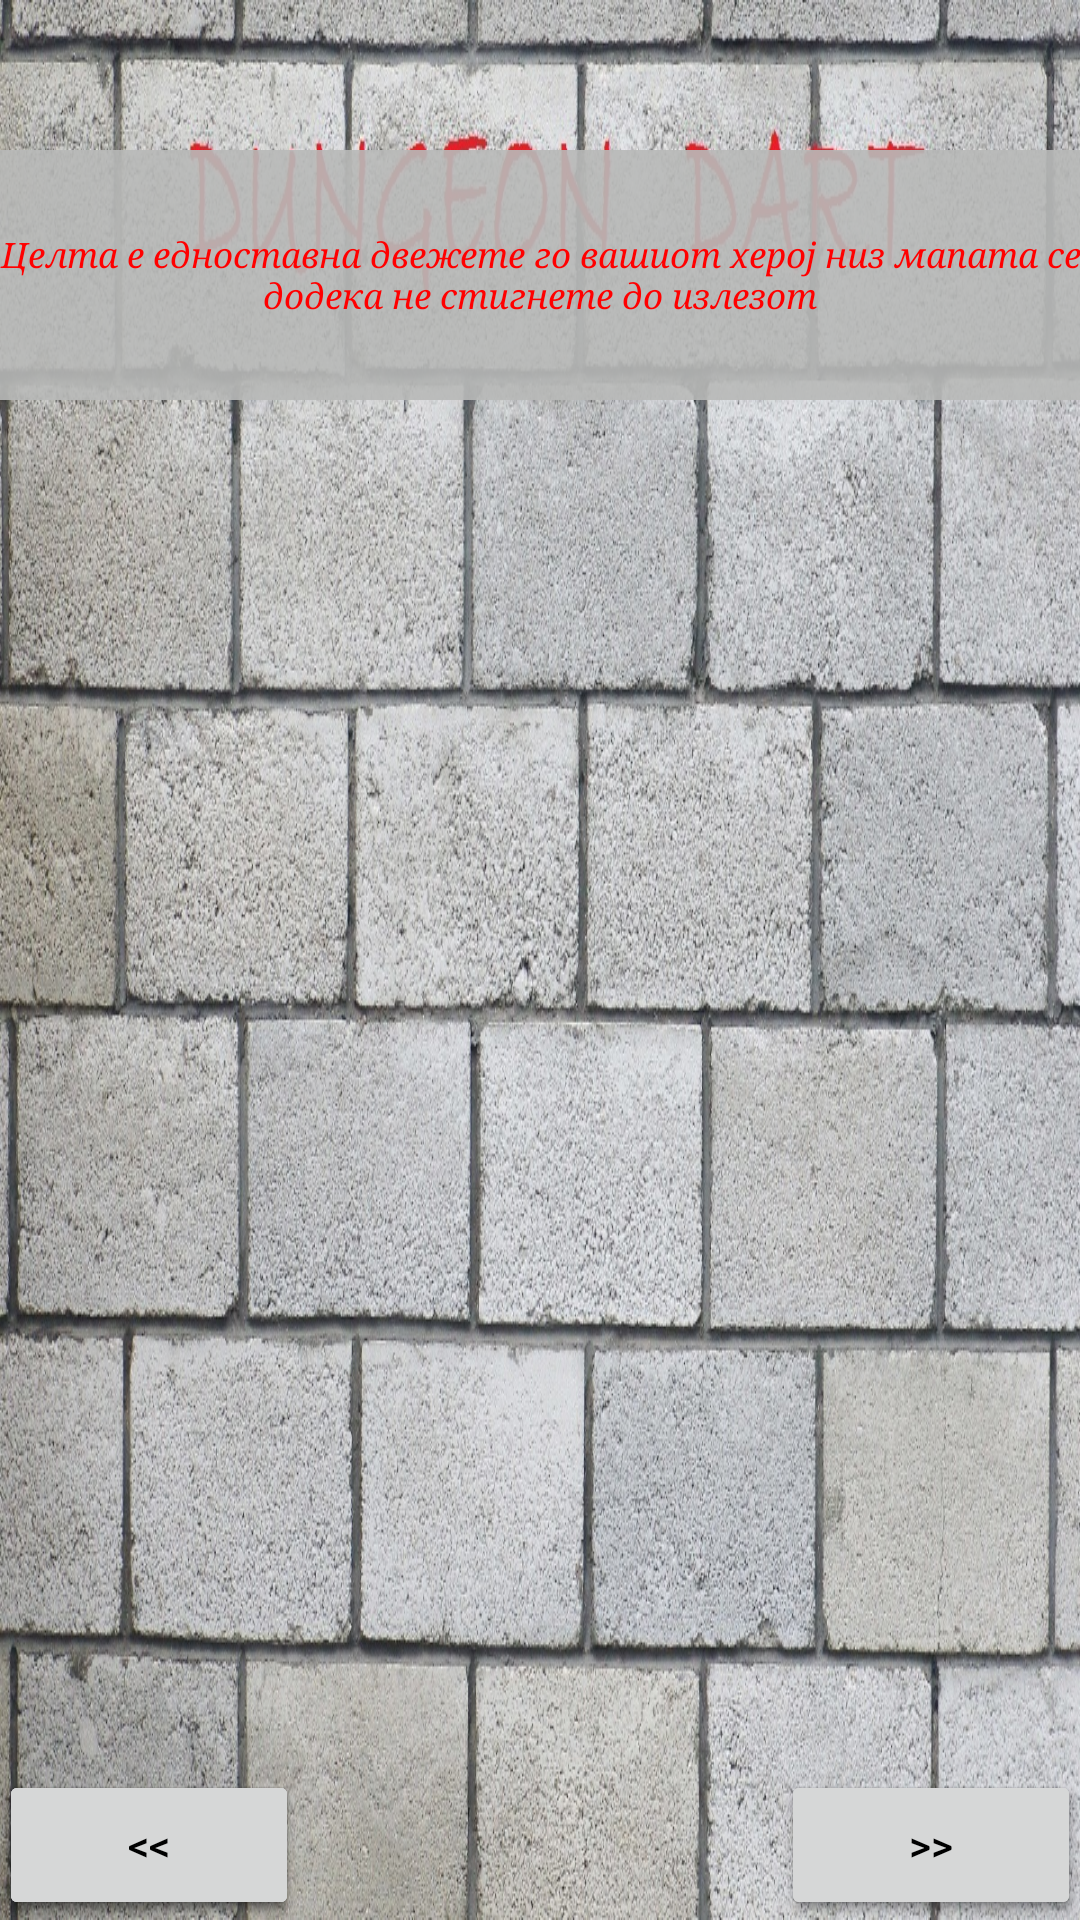

Layout XML and referenced resources for this Android screen:
<!-- AndroidManifest.xml: application theme FullScreen -->
<!-- res/layout/activity_how_to__play.xml -->
<RelativeLayout xmlns:android="http://schemas.android.com/apk/res/android"
    xmlns:tools="http://schemas.android.com/tools"
    android:layout_width="match_parent"
    android:layout_height="match_parent"
    android:paddingLeft="@dimen/activity_horizontal_margin"
    android:paddingRight="@dimen/activity_horizontal_margin"
    android:paddingTop="@dimen/activity_vertical_margin"
    android:paddingBottom="@dimen/activity_vertical_margin"
    android:background="@drawable/primer1">
<TextView
    android:id="@+id/TextView1"
    android:layout_width="fill_parent"
    android:layout_height="250px"
    android:textColor="#f00"
    android:textSize="35px"
    android:textAlignment="center"
    android:gravity="center"
    android:typeface="serif"
    android:textStyle="italic"
    android:text="Целта е едноставна двежете го вашиот херој низ мапата се додека не стигнете до излезот"
    android:layout_marginTop="50dp"
    android:width="250dp"
    android:height="500dp"
    android:layout_alignParentTop="true"
    android:layout_alignParentRight="true"
    android:layout_alignParentEnd="true"
    android:background="#E6b8bab8" />
<Button
android:layout_width="100dp"
android:layout_height="50dp"
android:id="@+id/Next"
android:onClick="changeText"
android:layout_alignParentBottom="true"
android:layout_alignRight="@+id/TextView1"
android:layout_alignEnd="@+id/TextView1"
android:text=">>"
android:enabled="true"
android:clickable="true"
android:textColor="#000000" />
<Button
android:layout_width="100dp"
android:layout_height="50dp"
android:id="@+id/Next1"
android:onClick="changeText1"
android:layout_alignTop="@+id/back1"
android:layout_alignRight="@+id/TextView1"
android:layout_alignEnd="@+id/TextView1"
android:text=">>"
android:enabled="true"
android:clickable="true"
android:textColor="#000000" />
<Button
android:layout_width="100dp"
android:layout_height="50dp"
android:id="@+id/back1"
android:onClick="changeText2"
android:enabled="true"
android:text="&lt;&lt;"
android:clickable="true"
android:layout_alignParentBottom="true"
android:layout_alignParentLeft="true"
android:layout_alignParentStart="true"
android:textColor="#000000" />
<Button
android:layout_width="100dp"
android:layout_height="50dp"
android:id="@+id/back"
android:onClick="backToMain"
android:layout_alignParentBottom="true"
android:layout_alignParentLeft="true"
android:layout_alignParentStart="true"
android:text="&lt;&lt;"
android:enabled="true"
android:clickable="true"
android:textColor="#000000" />

<Button
android:layout_width="100dp"
android:layout_height="50dp"
android:id="@+id/back2"
android:onClick="changeText"
android:enabled="true"
android:text="&lt;&lt;"
android:clickable="true"
android:layout_alignParentBottom="true"
android:layout_alignParentLeft="true"
android:layout_alignParentStart="true"
android:textColor="#000000" />
    </RelativeLayout>
<!-- resources referenced by this layout -->
<resources>
  <!-- drawable primer1: jpg bitmap (drawable, 644524 bytes) -->
  <style name="FullScreen" parent="Theme.AppCompat.Light.NoActionBar">
          
      </style>
</resources>
